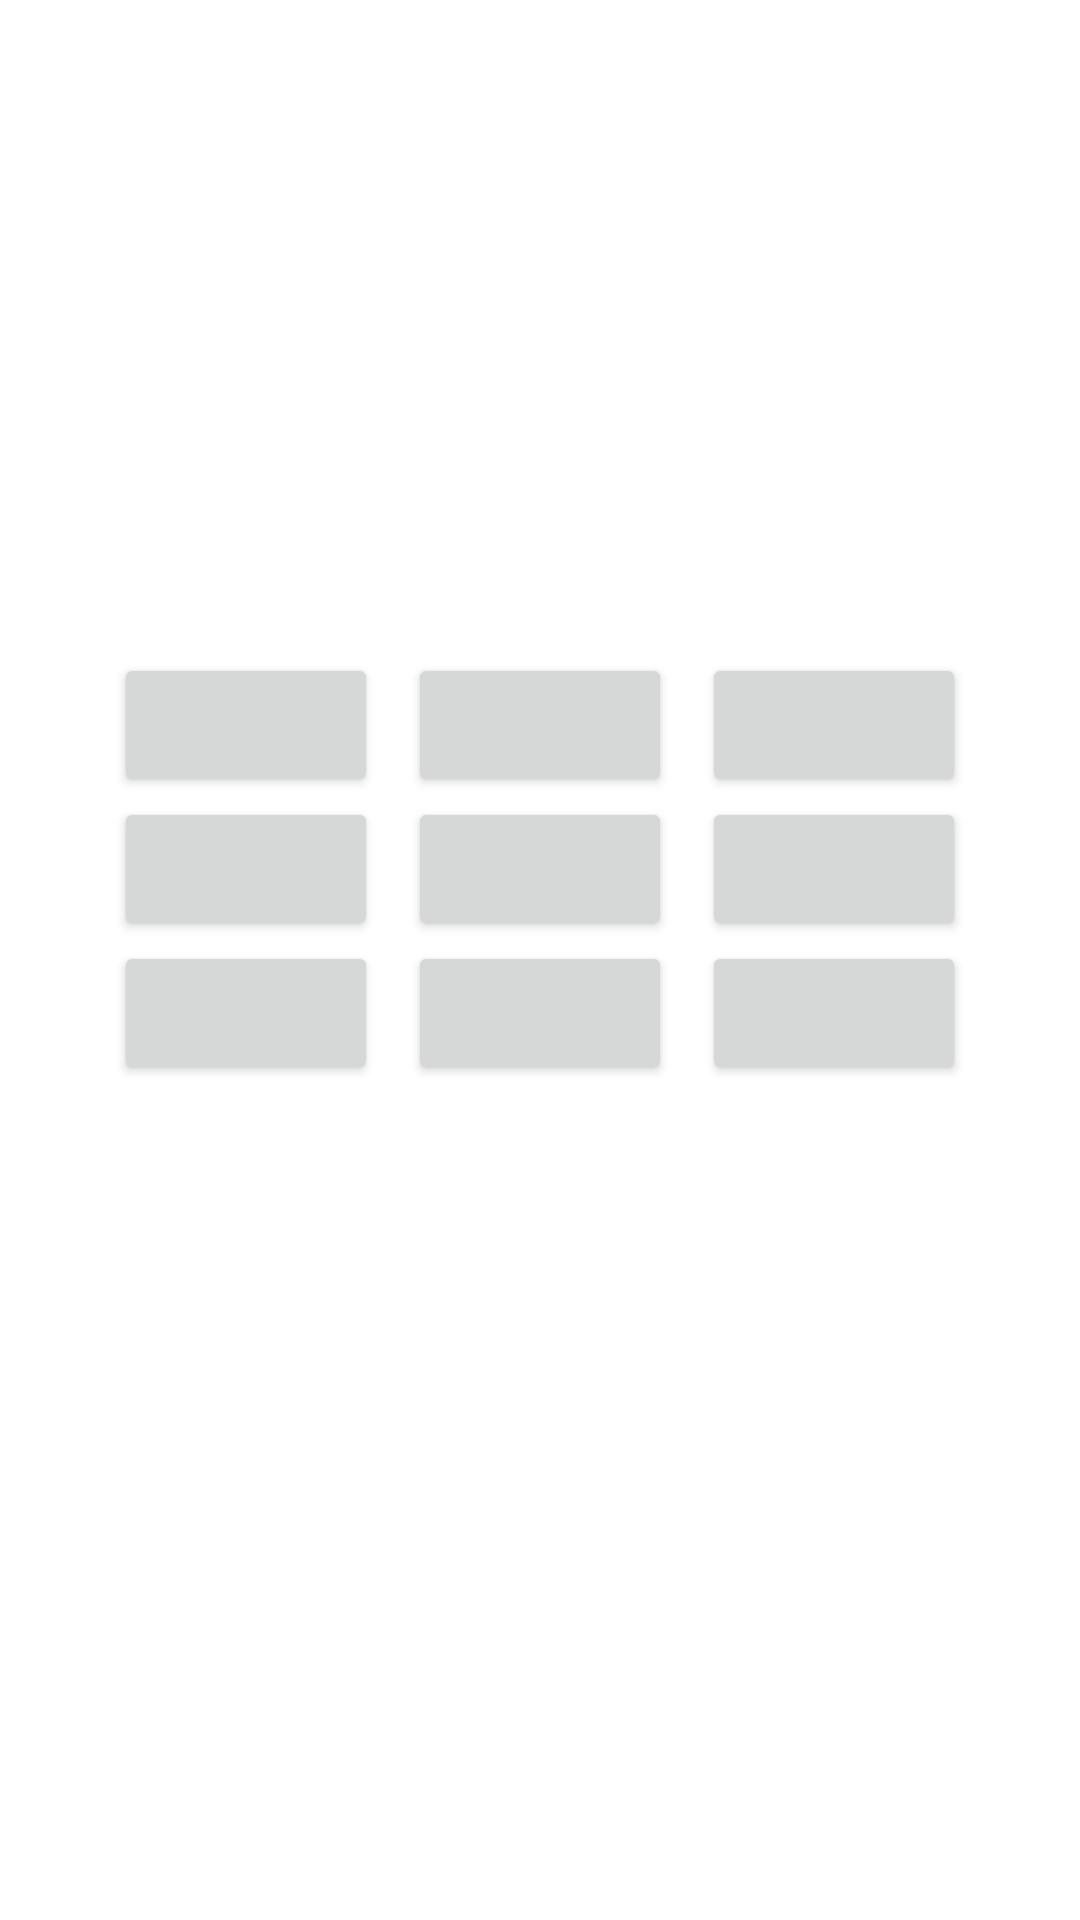

Android layout source for this screen:
<!-- AndroidManifest.xml: application theme Theme.App21EFullPyramidFinal -->
<!-- res/layout/activity_tic_tac_toe.xml -->
<?xml version="1.0" encoding="utf-8"?>
<LinearLayout xmlns:android="http://schemas.android.com/apk/res/android"
    xmlns:app="http://schemas.android.com/apk/res-auto"
    xmlns:tools="http://schemas.android.com/tools"
    android:layout_width="match_parent"
    android:layout_height="match_parent"
    android:gravity="center"
    android:orientation="vertical"
    tools:context=".TicTacToe">

    <GridLayout
        android:layout_width="wrap_content"
        android:layout_height="wrap_content"

        android:columnCount="3"
        >
        <Button
            android:id="@+id/btn1"
            android:onClick="checkResult"
            />
        <Button
            android:id="@+id/btn2"
            android:layout_marginLeft="10dp"
            android:layout_marginRight="10dp"
            android:onClick="checkResult"
            />
        <Button
            android:id="@+id/btn3"
            android:onClick="checkResult"
            />
        <Button
            android:id="@+id/btn4"
            android:onClick="checkResult"
            />
        <Button
            android:id="@+id/btn5"
            android:layout_marginLeft="10dp"
            android:layout_marginRight="10dp"
            android:onClick="checkResult"
            />
        <Button
            android:id="@+id/btn6"
            android:onClick="checkResult"
            />
        <Button
            android:id="@+id/btn7"
            android:onClick="checkResult"
            />
        <Button
            android:id="@+id/btn8"
            android:layout_marginLeft="10dp"
            android:layout_marginRight="10dp"
            android:onClick="checkResult"
            />
        <Button
            android:id="@+id/btn9"
            android:onClick="checkResult"
            />


    </GridLayout>

    <TextView
        android:id="@+id/result_tv"
        android:layout_width="match_parent"
        android:layout_height="wrap_content"
        android:gravity="center"
        android:textSize="30sp"
        android:textColor="#000000"
        android:layout_marginTop="20dp"

        />

</LinearLayout>
<!-- resources referenced by this layout -->
<resources>
  <style name="Theme.App21EFullPyramidFinal" parent="Theme.MaterialComponents.DayNight.DarkActionBar">
          
          <item name="colorPrimary">@color/purple_500</item>
          <item name="colorPrimaryVariant">@color/purple_700</item>
          <item name="colorOnPrimary">@color/white</item>
          
          <item name="colorSecondary">@color/teal_200</item>
          <item name="colorSecondaryVariant">@color/teal_700</item>
          <item name="colorOnSecondary">@color/black</item>
          
          <item name="android:statusBarColor" tools:targetApi="l">?attr/colorPrimaryVariant</item>
          
      </style>
  <color name="purple_500">#FF6200EE</color>
  <color name="purple_700">#FF3700B3</color>
  <color name="white">#FFFFFFFF</color>
  <color name="teal_200">#FF03DAC5</color>
  <color name="teal_700">#FF018786</color>
  <color name="black">#FF000000</color>
</resources>
